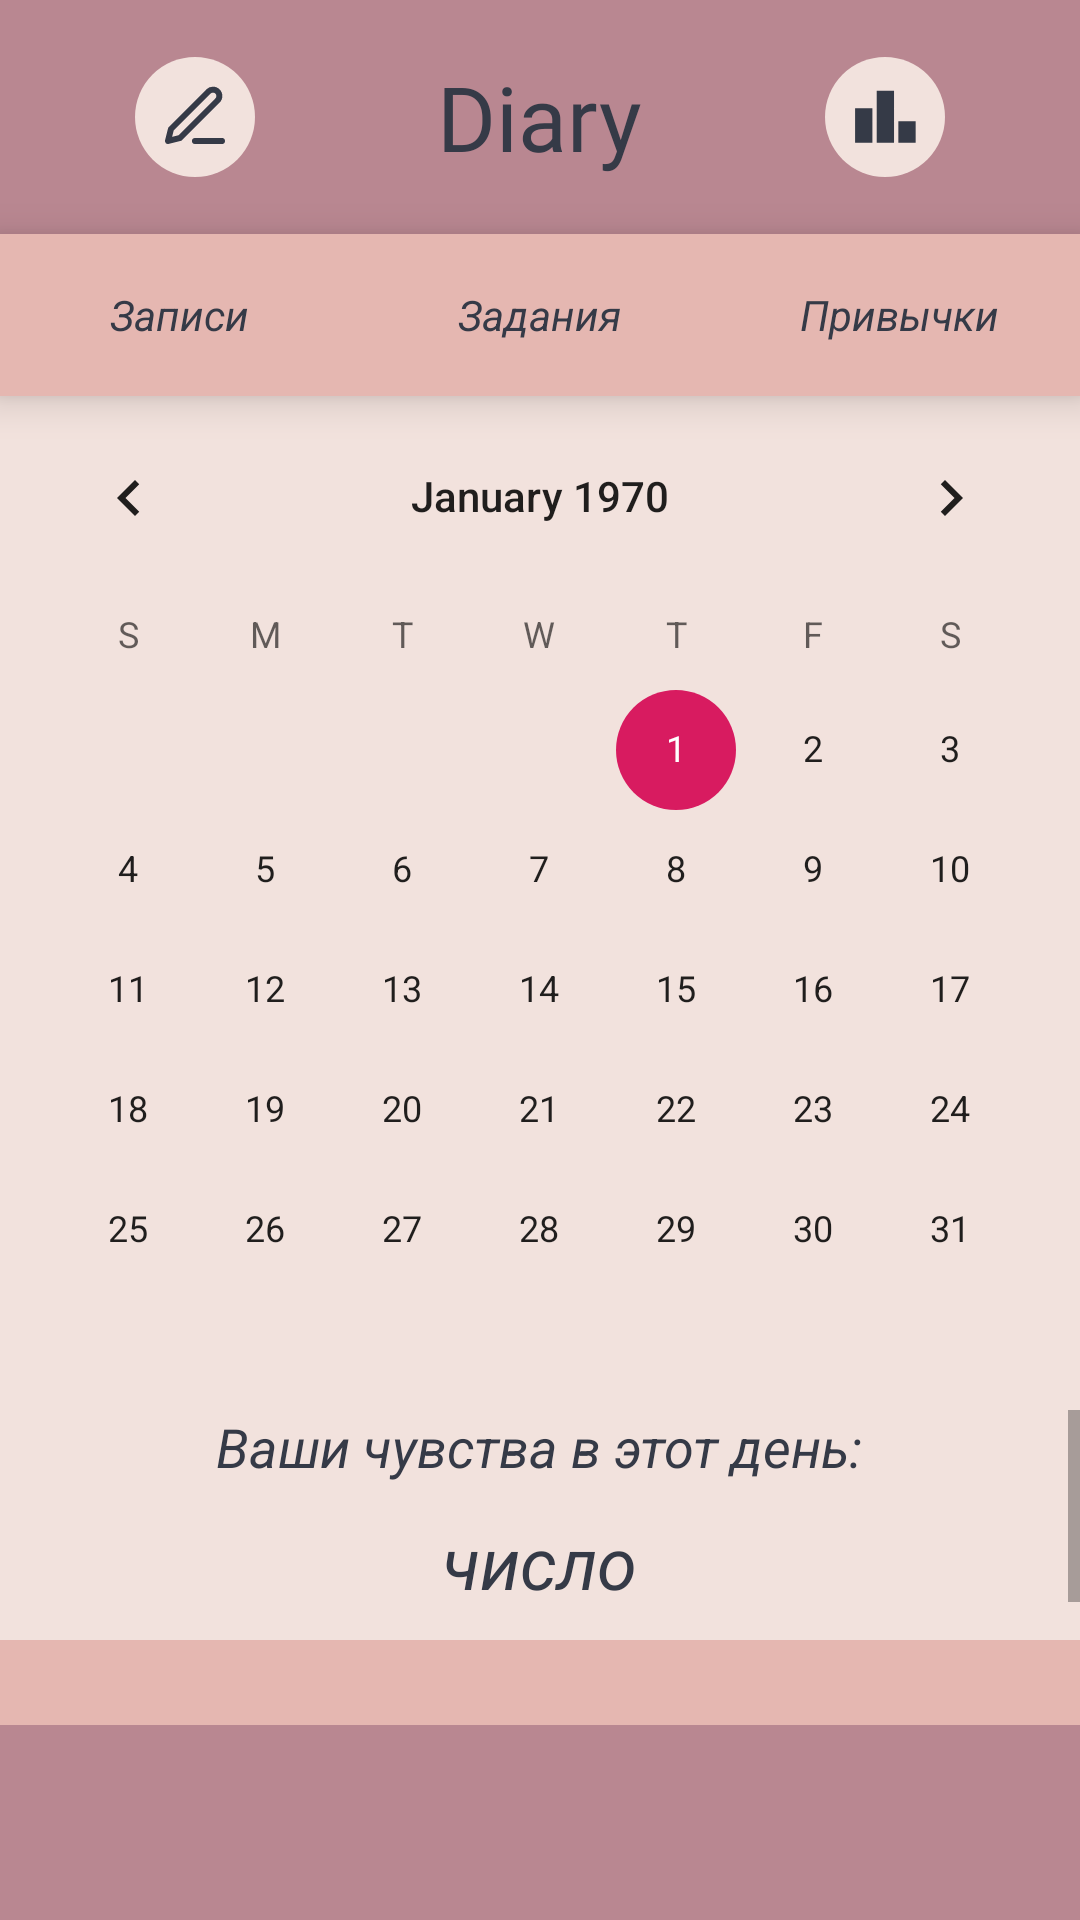

Reconstruct the res/layout file that produces this screen, plus the resources it refers to.
<!-- AndroidManifest.xml: application theme AppTheme -->
<!-- res/layout/emotions.xml -->
<androidx.constraintlayout.widget.ConstraintLayout
	xmlns:android="http://schemas.android.com/apk/res/android"
	xmlns:tools="http://schemas.android.com/tools"
	xmlns:app="http://schemas.android.com/apk/res-auto"
	android:layout_width="match_parent"
	android:layout_height="match_parent"
	tools:context=".emotions_activity"
	android:background="@color/mind">

	
	<RelativeLayout
		android:id="@+id/head"
		android:layout_width="match_parent"
		android:layout_height="wrap_content"
		app:layout_constraintTop_toTopOf="parent">

		<View
			android:id="@+id/rectangle_1"
			android:layout_width="match_parent"
			android:layout_height="78dp"
			android:background="@color/dark_pink" />

		<TextView
			android:id="@+id/diary"
			android:layout_width="89dp"
			android:layout_height="53dp"
			android:layout_gravity="center"
			android:fontFamily="@font/kav"
			android:gravity="center"
			android:text="@string/diary_string"
			android:textColor="@color/texts"
			android:textSize="30sp"
			android:layout_centerVertical="true"
			android:layout_centerHorizontal="true"/>

		<ImageView
			android:id="@+id/create_new_text"
			android:layout_width="40dp"
			android:layout_height="40dp"
			android:layout_alignParentStart="true"
			android:layout_marginStart="45dp"
			android:layout_centerVertical="true"
			android:src="@drawable/new_text"
			android:clickable="true"
			android:focusable="true"
			android:onClick="onClickNewNote"
			/>

		<ImageView
			android:id="@+id/stat"
			android:layout_width="40dp"
			android:layout_height="40dp"
			android:layout_alignParentEnd="true"
			android:layout_marginEnd="45dp"
			android:layout_centerVertical="true"
			android:src="@drawable/statistic"
			android:clickable="true"
			android:focusable="true"
			android:onClick="onClickStatistic"
			/>
	</RelativeLayout>

	
	<LinearLayout
		android:id="@+id/underhead"
		android:layout_width="match_parent"
		android:layout_height="wrap_content"
		android:orientation="horizontal"
		android:background="@color/dark_pink"
		android:elevation="8dp"
		app:layout_constraintTop_toBottomOf="@id/head">

		<RelativeLayout
			android:id="@+id/first_item"
			android:layout_width="0dp"
			android:layout_height="wrap_content"
			android:layout_weight="1">

			<View
				android:id="@+id/rectangle_5"
				android:layout_width="match_parent"
				android:layout_height="54dp"
				android:background="@color/bled_purp"
				android:clickable="true"
				android:focusable="true"
				android:onClick="onClickNotes"
				/>

			<TextView
				android:id="@+id/notes"
				android:layout_width="wrap_content"
				android:layout_height="wrap_content"
				android:layout_centerHorizontal="true"
				android:layout_centerVertical="true"
				android:text="Записи"
				android:textColor="@color/texts"
				android:textSize="14sp"
				android:textStyle="italic" />

		</RelativeLayout>

		<RelativeLayout
			android:id="@+id/second_item"
			android:layout_width="0dp"
			android:layout_height="wrap_content"
			android:layout_weight="1">

			<View
				android:id="@+id/rectangle_6"
				android:layout_width="match_parent"
				android:layout_height="54dp"
				android:background="@color/bled_purp"
				android:clickable="true"
				android:focusable="true"
				android:onClick="onClickZads"
				/>

			<TextView
				android:id="@+id/ex"
				android:layout_width="wrap_content"
				android:layout_height="wrap_content"
				android:layout_centerHorizontal="true"
				android:layout_centerVertical="true"
				android:text="Задания"
				android:textColor="@color/texts"
				android:textSize="14sp"
				android:textStyle="italic" />

		</RelativeLayout>

		<RelativeLayout
			android:id="@+id/third_item"
			android:layout_width="0dp"
			android:layout_height="wrap_content"
			android:layout_weight="1">

			<View
				android:id="@+id/rectangle_7"
				android:layout_width="match_parent"
				android:layout_height="54dp"
				android:background="@color/bled_purp"
				android:clickable="true"
				android:focusable="true"
				android:onClick="onClickWonts"
				/>

			<TextView
				android:id="@+id/wonts"
				android:layout_width="wrap_content"
				android:layout_height="wrap_content"
				android:layout_centerHorizontal="true"
				android:layout_centerVertical="true"
				android:text="Привычки"
				android:textColor="@color/texts"
				android:textSize="14sp"
				android:textStyle="italic" />

		</RelativeLayout>
	</LinearLayout>

	
	<CalendarView
		android:id="@+id/calendarView"
		android:layout_width="match_parent"
		android:layout_height="wrap_content"
		app:layout_constraintTop_toBottomOf="@id/underhead"
		/>

	
	<ScrollView
		android:id="@+id/emotions"
		android:layout_width="0dp"
		android:layout_height="0dp"
		app:layout_constraintTop_toBottomOf="@id/calendarView"
		app:layout_constraintLeft_toLeftOf="parent"
		app:layout_constraintRight_toRightOf="parent"
		app:layout_constraintBottom_toTopOf="@id/foot">

		<RelativeLayout
			android:id="@+id/content_container"
			android:layout_width="match_parent"
			android:layout_height="wrap_content">

			<TextView
				android:id="@+id/text_emotions"
				android:textStyle="italic"
				android:textSize="18sp"
				android:textColor="@color/texts"
				android:layout_marginLeft="15dp"
				android:layout_width="wrap_content"
				android:layout_height="wrap_content"
				android:text="Ваши чувства в этот день:"
				android:layout_alignParentTop="true"
				android:layout_centerHorizontal="true" />

			<TextView
				android:id="@+id/num_of_day"
				android:textStyle="italic"
				android:textSize="24sp"
				android:textColor="@color/texts"
				android:layout_width="wrap_content"
				android:layout_height="wrap_content"
				android:layout_below="@id/text_emotions"
				android:layout_centerHorizontal="true"
				android:layout_marginTop="10dp"
				android:text="число" />

			<View
				android:id="@+id/rectangle_em"
				android:background="@color/bled_purp"
				android:layout_marginStart="0dp"
				android:layout_width="match_parent"
				android:layout_height="96dp"
				android:layout_below="@id/num_of_day"
				android:layout_marginTop="10dp"
				/>
		</RelativeLayout>
	</ScrollView>


	
	<View
		android:id="@+id/foot"
		android:background="@color/dark_pink"
		android:layout_width="match_parent"
		android:layout_height="65dp"
		app:layout_constraintBottom_toBottomOf="parent"/>
</androidx.constraintlayout.widget.ConstraintLayout>
<!-- resources referenced by this layout -->
<resources>
  <color name="bled_purp">#E5B7B1</color>
  <color name="dark_pink">#B98791</color>
  <color name="mind">#F2E2DD</color>
  <color name="texts">#353A47</color>
  <!-- drawable new_text (drawable) -->
  <vector xmlns:android="http://schemas.android.com/apk/res/android"
      android:width="40dp"
      android:height="40dp"
      android:viewportWidth="40"
      android:viewportHeight="40">
    <path
        android:pathData="M20,20m-20,0a20,20 0,1 1,40 0a20,20 0,1 1,-40 0"
        android:fillColor="#F2E2DD"/>
    <path
        android:pathData="M20,28H29M24.5,11.5C24.898,11.102 25.437,10.879 26,10.879C26.279,10.879 26.554,10.934 26.812,11.04C27.069,11.147 27.303,11.303 27.5,11.5C27.697,11.697 27.853,11.931 27.96,12.188C28.066,12.446 28.121,12.721 28.121,13C28.121,13.279 28.066,13.554 27.96,13.812C27.853,14.069 27.697,14.303 27.5,14.5L15,27L11,28L12,24L24.5,11.5Z"
        android:strokeLineJoin="round"
        android:strokeWidth="2"
        android:fillColor="#00000000"
        android:strokeColor="#353A47"
        android:strokeLineCap="round"/>
  </vector>
  <!-- drawable statistic (drawable) -->
  <vector xmlns:android="http://schemas.android.com/apk/res/android"
      android:width="40dp"
      android:height="40dp"
      android:viewportWidth="40"
      android:viewportHeight="40">
    <path
        android:pathData="M20,20m-20,0a20,20 0,1 1,40 0a20,20 0,1 1,-40 0"
        android:fillColor="#F2E2DD"/>
    <path
        android:pathData="M10.031,28.589V17.053H15.8V28.589H10.031ZM17.242,28.589V11.285H23.01V28.589H17.242ZM24.451,28.589V21.379H30.22V28.589H24.451Z"
        android:fillColor="#353A47"/>
  </vector>
  <string name="diary_string">Diary</string>
  <style name="AppTheme" parent="Theme.AppCompat.Light.DarkActionBar">
  		<item name="colorPrimary">@color/colorPrimary</item>
  		<item name="colorPrimaryDark">@color/colorPrimaryDark</item>
  		<item name="colorAccent">@color/colorAccent</item>
  	</style>
  <color name="colorPrimary">#008577</color>
  <color name="colorPrimaryDark">#00574B</color>
  <color name="colorAccent">#D81B60</color>
</resources>
